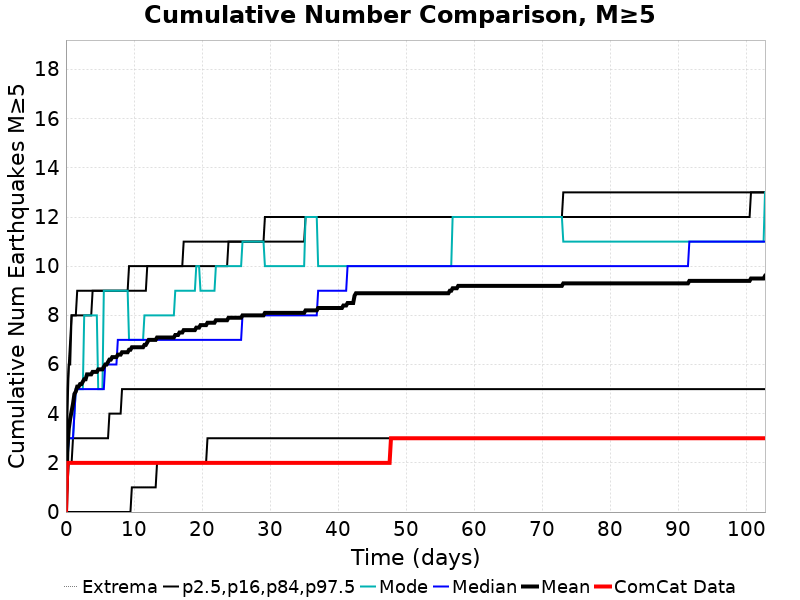

The table this chart was drawn from, first rows:
Time (days), ComCat Data, Simulation Mean, Simulation Median, Simulation Mode, Simulation Minimum, Simulation Maximum, 2.5 %-ile, 16 %-ile, 84 %-ile, 97.5 %-ile
0.0, 0.0, 0.0, 0.0, 0.0, 0.0, 0.0, 0.0, 0.0, 0.0, 0.0
0.2058, 2.0, 2.6, 2.0, 2.0, 0.0, 5.0, 0.0, 1.0, 4.0, 5.0
0.4117, 2.0, 3.4, 3.0, 3.0, 0.0, 6.0, 0.0, 2.0, 6.0, 6.0
0.6175, 2.0, 3.8, 3.0, 3.0, 0.0, 7.0, 0.0, 2.0, 6.0, 7.0
0.8234, 2.0, 4.1, 3.0, 3.0, 0.0, 8.0, 0.0, 2.0, 8.0, 8.0
1.029, 2.0, 4.4, 3.0, 3.0, 0.0, 8.0, 0.0, 3.0, 8.0, 8.0
1.235, 2.0, 4.8, 4.0, 4.0, 0.0, 8.0, 0.0, 3.0, 8.0, 8.0
1.441, 2.0, 4.9, 5.0, 5.0, 0.0, 8.0, 0.0, 3.0, 8.0, 8.0
1.647, 2.0, 5.1, 5.0, 5.0, 0.0, 9.0, 0.0, 3.0, 8.0, 9.0
1.853, 2.0, 5.1, 5.0, 5.0, 0.0, 9.0, 0.0, 3.0, 8.0, 9.0
2.058, 2.0, 5.2, 5.0, 5.0, 0.0, 9.0, 0.0, 3.0, 8.0, 9.0
2.264, 2.0, 5.2, 5.0, 5.0, 0.0, 9.0, 0.0, 3.0, 8.0, 9.0
2.47, 2.0, 5.3, 5.0, 5.0, 0.0, 9.0, 0.0, 3.0, 8.0, 9.0
2.676, 2.0, 5.4, 5.0, 8.0, 0.0, 9.0, 0.0, 3.0, 8.0, 9.0
2.882, 2.0, 5.4, 5.0, 8.0, 0.0, 9.0, 0.0, 3.0, 8.0, 9.0
3.088, 2.0, 5.6, 5.0, 8.0, 0.0, 9.0, 0.0, 3.0, 8.0, 9.0
3.293, 2.0, 5.6, 5.0, 8.0, 0.0, 9.0, 0.0, 3.0, 8.0, 9.0
3.499, 2.0, 5.6, 5.0, 8.0, 0.0, 9.0, 0.0, 3.0, 8.0, 9.0
3.705, 2.0, 5.6, 5.0, 8.0, 0.0, 9.0, 0.0, 3.0, 8.0, 9.0
3.911, 2.0, 5.7, 5.0, 8.0, 0.0, 9.0, 0.0, 3.0, 9.0, 9.0
4.117, 2.0, 5.7, 5.0, 8.0, 0.0, 9.0, 0.0, 3.0, 9.0, 9.0
4.323, 2.0, 5.7, 5.0, 8.0, 0.0, 9.0, 0.0, 3.0, 9.0, 9.0
4.528, 2.0, 5.7, 5.0, 8.0, 0.0, 9.0, 0.0, 3.0, 9.0, 9.0
4.734, 2.0, 5.8, 5.0, 5.0, 0.0, 9.0, 0.0, 3.0, 9.0, 9.0
4.94, 2.0, 5.8, 5.0, 5.0, 0.0, 9.0, 0.0, 3.0, 9.0, 9.0
5.146, 2.0, 5.8, 5.0, 5.0, 0.0, 9.0, 0.0, 3.0, 9.0, 9.0
5.352, 2.0, 5.8, 5.0, 5.0, 0.0, 9.0, 0.0, 3.0, 9.0, 9.0
5.558, 2.0, 5.9, 5.0, 9.0, 0.0, 9.0, 0.0, 3.0, 9.0, 9.0
5.764, 2.0, 6.0, 6.0, 9.0, 0.0, 9.0, 0.0, 3.0, 9.0, 9.0
5.969, 2.0, 6.0, 6.0, 9.0, 0.0, 9.0, 0.0, 3.0, 9.0, 9.0
6.175, 2.0, 6.1, 6.0, 9.0, 0.0, 9.0, 0.0, 3.0, 9.0, 9.0
6.381, 2.0, 6.2, 6.0, 9.0, 0.0, 9.0, 0.0, 4.0, 9.0, 9.0
6.587, 2.0, 6.2, 6.0, 9.0, 0.0, 9.0, 0.0, 4.0, 9.0, 9.0
6.793, 2.0, 6.3, 6.0, 9.0, 0.0, 9.0, 0.0, 4.0, 9.0, 9.0
6.999, 2.0, 6.3, 6.0, 9.0, 0.0, 9.0, 0.0, 4.0, 9.0, 9.0
7.204, 2.0, 6.3, 6.0, 9.0, 0.0, 9.0, 0.0, 4.0, 9.0, 9.0
7.41, 2.0, 6.3, 6.0, 9.0, 0.0, 9.0, 0.0, 4.0, 9.0, 9.0
7.616, 2.0, 6.4, 7.0, 9.0, 0.0, 9.0, 0.0, 4.0, 9.0, 9.0
7.822, 2.0, 6.4, 7.0, 9.0, 0.0, 9.0, 0.0, 4.0, 9.0, 9.0
8.028, 2.0, 6.4, 7.0, 9.0, 0.0, 9.0, 0.0, 4.0, 9.0, 9.0
8.234, 2.0, 6.5, 7.0, 9.0, 0.0, 9.0, 0.0, 5.0, 9.0, 9.0
8.439, 2.0, 6.5, 7.0, 9.0, 0.0, 9.0, 0.0, 5.0, 9.0, 9.0
8.645, 2.0, 6.5, 7.0, 9.0, 0.0, 9.0, 0.0, 5.0, 9.0, 9.0
8.851, 2.0, 6.5, 7.0, 9.0, 0.0, 9.0, 0.0, 5.0, 9.0, 9.0
9.057, 2.0, 6.5, 7.0, 9.0, 0.0, 9.0, 0.0, 5.0, 9.0, 9.0
9.263, 2.0, 6.6, 7.0, 7.0, 0.0, 10.0, 0.0, 5.0, 9.0, 10.0
9.469, 2.0, 6.6, 7.0, 7.0, 0.0, 10.0, 0.0, 5.0, 9.0, 10.0
9.674, 2.0, 6.7, 7.0, 7.0, 1.0, 10.0, 1.0, 5.0, 9.0, 10.0
9.88, 2.0, 6.7, 7.0, 7.0, 1.0, 10.0, 1.0, 5.0, 9.0, 10.0
10.09, 2.0, 6.7, 7.0, 7.0, 1.0, 10.0, 1.0, 5.0, 9.0, 10.0
10.29, 2.0, 6.7, 7.0, 7.0, 1.0, 10.0, 1.0, 5.0, 9.0, 10.0
10.5, 2.0, 6.7, 7.0, 7.0, 1.0, 10.0, 1.0, 5.0, 9.0, 10.0
10.7, 2.0, 6.7, 7.0, 7.0, 1.0, 10.0, 1.0, 5.0, 9.0, 10.0
10.91, 2.0, 6.7, 7.0, 7.0, 1.0, 10.0, 1.0, 5.0, 9.0, 10.0
11.12, 2.0, 6.7, 7.0, 7.0, 1.0, 10.0, 1.0, 5.0, 9.0, 10.0
11.32, 2.0, 6.7, 7.0, 7.0, 1.0, 10.0, 1.0, 5.0, 9.0, 10.0
11.53, 2.0, 6.8, 7.0, 8.0, 1.0, 10.0, 1.0, 5.0, 9.0, 10.0
11.73, 2.0, 6.8, 7.0, 8.0, 1.0, 10.0, 1.0, 5.0, 9.0, 10.0
11.94, 2.0, 6.9, 7.0, 8.0, 1.0, 10.0, 1.0, 5.0, 10.0, 10.0
12.14, 2.0, 7.0, 7.0, 8.0, 1.0, 10.0, 1.0, 5.0, 10.0, 10.0
... 440 more rows
